Photos from the image-classification dataset "Dataset" in the GitHub repository sPedersennn/VT2_Machine-Vision. Its 4 classes are: machine screw, philips, plaster screw, Torx screw.

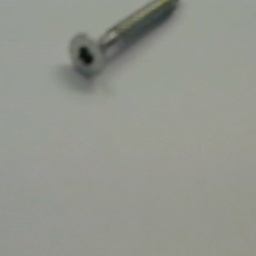
Label: Torx screw

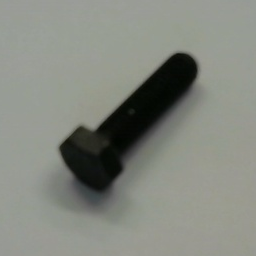
Label: machine screw

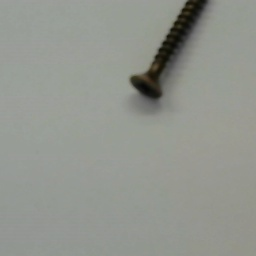
Label: philips

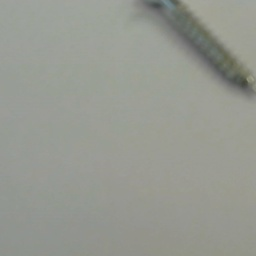
Label: Torx screw

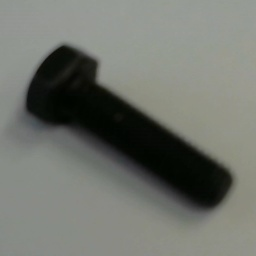
Label: machine screw

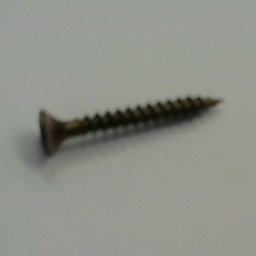
Label: philips
